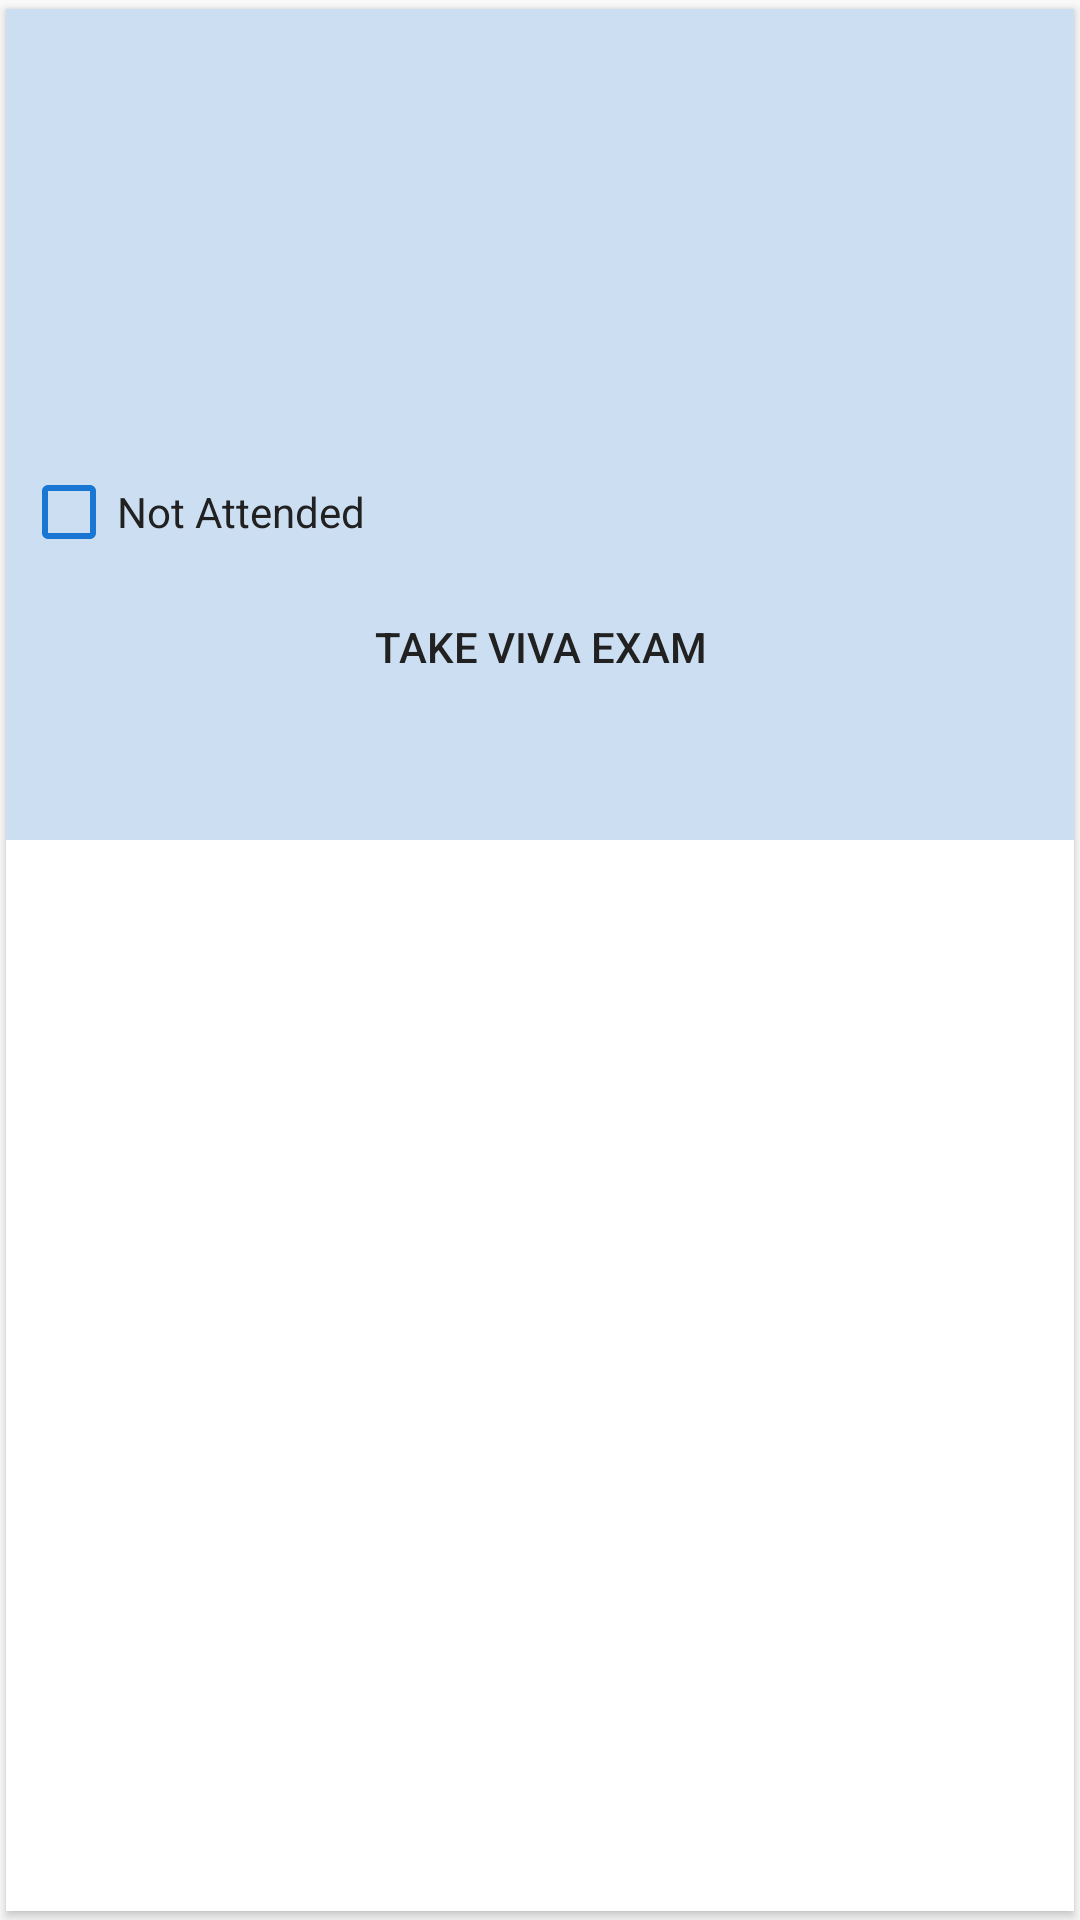

Produce the Android XML layout that renders to this screen, including the resource entries it uses.
<!-- AndroidManifest.xml: application theme AppTheme -->
<!-- res/layout/viewdetails_card.xml -->
<?xml version="1.0" encoding="utf-8"?>
<androidx.cardview.widget.CardView
    xmlns:android="http://schemas.android.com/apk/res/android"
    xmlns:app="http://schemas.android.com/apk/res-auto"
    android:layout_width="match_parent"
    android:layout_height="wrap_content"
    xmlns:card_view="http://schemas.android.com/tools"
    android:orientation="horizontal"
    app:cardCornerRadius="0dp"
    card_view:cardElevation="8dp"
    app:cardUseCompatPadding="true">

    <LinearLayout
        android:id="@+id/EditBox"
        android:layout_width="match_parent"
        android:layout_height="wrap_content"
        android:background="@color/lg"
        android:focusable="true"
        android:orientation="vertical"
        android:padding="5dp">

        <TextView
            android:id="@+id/stdname"
            android:layout_width="wrap_content"
            android:layout_height="wrap_content"
            android:text=""
            android:layout_marginTop="5dp"
            android:layout_gravity="center"
            android:textStyle="bold"
            android:textColor="@color/primary_text"
            android:textSize="15sp" />

        <TextView
            android:id="@+id/sdms"
            android:layout_width="wrap_content"
            android:layout_height="wrap_content"
            android:text=""
            android:padding="5dp"
            android:textColor="@color/primary_text"
            android:textSize="15sp" />

        <LinearLayout
            android:layout_width="match_parent"
            android:layout_height="wrap_content"
            android:focusable="true"
            android:orientation="horizontal">

            <LinearLayout
                android:layout_width="wrap_content"
                android:layout_height="wrap_content"
                android:layout_gravity="center"
                android:orientation="vertical">

                <TextView
                    android:id="@+id/pwd"
                    android:layout_width="wrap_content"
                    android:layout_height="wrap_content"
                    android:text=""
                    android:padding="5dp"
                    android:textColor="@color/primary_text"
                    android:textSize="15sp" />
            </LinearLayout>

            <LinearLayout
                android:layout_width="0dp"
                android:layout_height="wrap_content"
                android:layout_gravity="center"
                android:layout_weight="5"
                android:orientation="vertical">

                <TextView
                    android:id="@+id/exam_otp"
                    android:layout_width="wrap_content"
                    android:layout_height="wrap_content"
                    android:text=""
                    android:layout_marginLeft="30dp"
                    android:padding="5dp"
                    android:textColor="@color/primary_text"
                    android:textSize="15sp" />

            </LinearLayout>
        </LinearLayout>


        <LinearLayout
            android:layout_width="match_parent"
            android:layout_height="wrap_content"
            android:focusable="true"
            android:orientation="horizontal">

            <LinearLayout
                android:layout_width="wrap_content"
                android:layout_height="wrap_content"
                android:layout_gravity="center"
                android:orientation="vertical">

                <TextView
                    android:id="@+id/adharNum"
                    android:layout_width="wrap_content"
                    android:layout_height="wrap_content"
                    android:padding="5dp"
                    android:text=""
                    android:textColor="@color/primary_text"
                    android:textSize="15sp" />
            </LinearLayout>

            <LinearLayout
                android:layout_width="0dp"
                android:layout_height="wrap_content"
                android:layout_gravity="center"
                android:layout_weight="5"
                android:orientation="vertical">

                <TextView
                    android:id="@+id/mob"
                    android:layout_width="wrap_content"
                    android:layout_height="wrap_content"
                    android:layout_weight="2"
                    android:layout_marginLeft="10dp"
                    android:padding="5dp"
                    android:text=""
                    android:textColor="@color/primary_text"
                    android:textSize="15sp" />
            </LinearLayout>
        </LinearLayout>

        <TextView
            android:id="@+id/email"
            android:layout_width="wrap_content"
            android:layout_height="wrap_content"
            android:text=""
            android:layout_margin="5dp"
            android:textColor="@color/primary_text"
            android:textSize="15sp" />

        <LinearLayout
            android:layout_width="match_parent"
            android:layout_height="wrap_content"
            android:focusable="true"
            android:orientation="horizontal">

            <LinearLayout
                android:id="@+id/hideL"
                android:layout_width="wrap_content"
                android:layout_height="wrap_content"
                android:layout_gravity="center"
                android:orientation="vertical">

                <CheckBox
                    android:id="@+id/not"
                    android:layout_width="wrap_content"
                    android:layout_height="wrap_content"
                    android:text="Not Attended"
                    android:textColor="@color/primary_text"
                    android:buttonTint="@color/colorPrimaryDark" />

            </LinearLayout>

            <LinearLayout
                android:layout_width="0dp"
                android:layout_height="wrap_content"
                android:layout_gravity="center"
                android:layout_weight="5"
                android:layout_marginLeft="10dp"
                android:orientation="vertical">

                <TextView
                    android:id="@+id/exam_status"
                    android:layout_width="wrap_content"
                    android:layout_height="wrap_content"
                    android:text=""
                    android:padding="5dp"
                    android:textSize="15sp" />
            </LinearLayout>
        </LinearLayout>


        <Button
            android:id="@+id/viva"
            android:layout_width="wrap_content"
            android:layout_height="wrap_content"
            android:layout_margin="5dp"
            android:background="@drawable/black_btn_border"
            android:layout_gravity="center"
            android:padding="7dp"
            android:text="Take Viva Exam"
            android:textColor="@color/primary_text" />

        <TextView
            android:id="@+id/viva_status"
            android:layout_width="wrap_content"
            android:layout_height="wrap_content"
            android:text=""
            android:layout_gravity="center"
            android:padding="5dp"
            android:textStyle="bold"
            android:textSize="15sp" />

    </LinearLayout>

</androidx.cardview.widget.CardView>
<!-- resources referenced by this layout -->
<resources>
  <color name="colorPrimaryDark">#1976D2</color>
  <color name="lg">#CCDFF2</color>
  <color name="primary_text">#212121</color>
  <style name="AppTheme" parent="Theme.AppCompat.Light.DarkActionBar">
          
          <item name="colorPrimary">@color/colorPrimary</item>
          <item name="colorPrimaryDark">@color/colorPrimaryDark</item>
          <item name="colorAccent">@color/colorAccent</item>
      </style>
  <color name="colorPrimary">#2196F3</color>
  <color name="colorAccent">#7C4DFF</color>
</resources>
